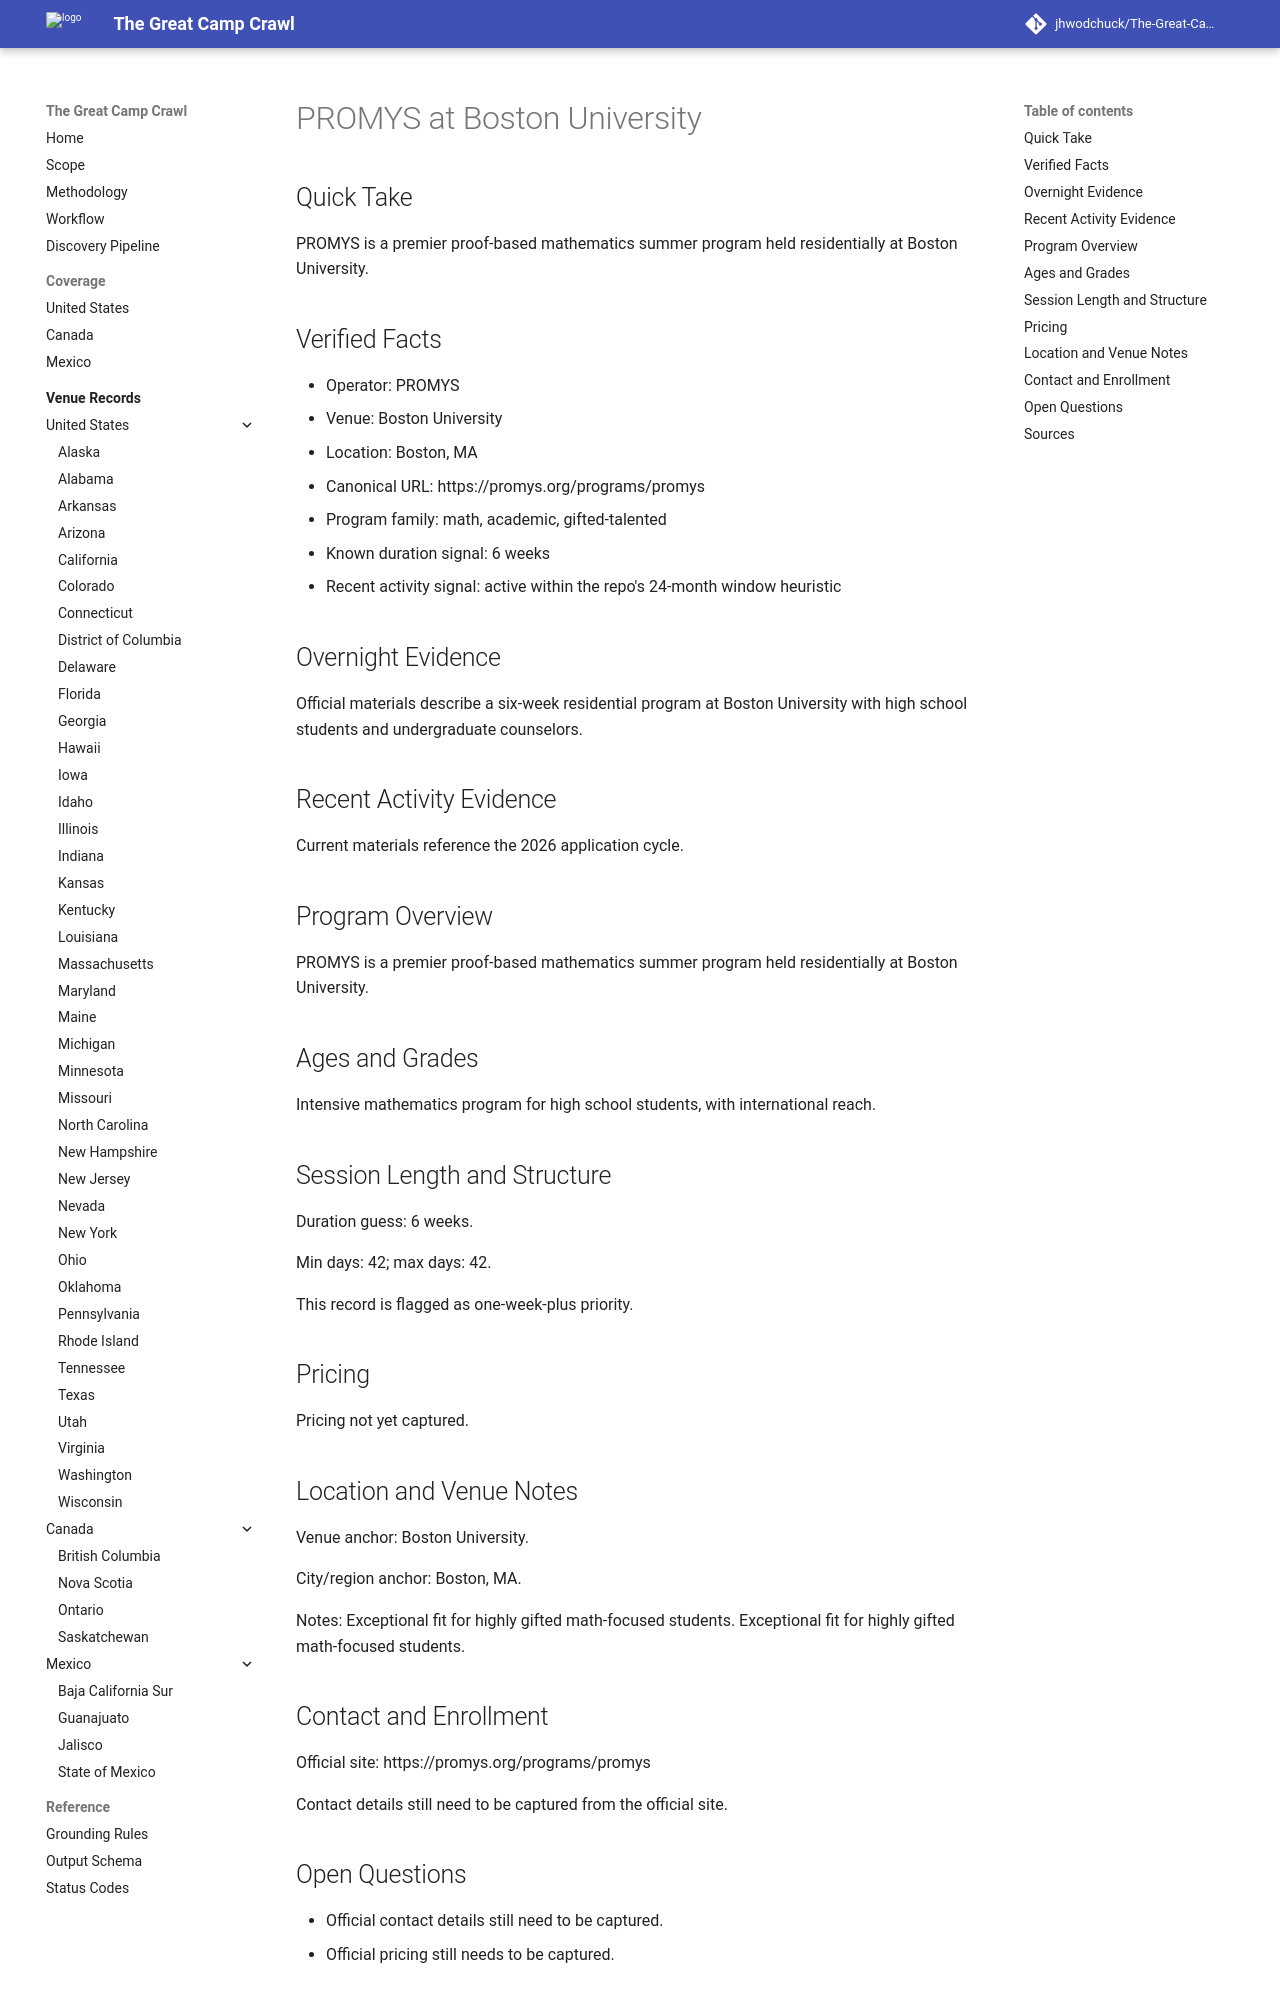

repository: jhwodchuck/The-Great-Camp-Crawl · page: camps/us/ma/promys--us-ma-boston-boston-university--promys-boston-university-boston-ma/index.html · generator: mkdocs

---
record_id: promys-boston-university-boston-ma
camp_id: promys
venue_id: us-ma-boston-boston-university
name: PROMYS
display_name: PROMYS at Boston University
country: US
country_name: United States
region: MA
region_name: Massachusetts
city: Boston
venue_name: Boston University
program_family:
- math
- academic
- gifted-talented
camp_types:
- residential-academic
- residential
priority_flags:
  college_precollege: false
  one_week_plus: true
languages_found:
- en
source_language_primary: en
activity_status: active_recent
activity_evidence_window_months: 24
duration:
  min_days: 42
  max_days: 42
pricing:
  currency: USD
  amount_min: null
  amount_max: null
  boarding_included: null
ages:
  min: null
  max: null
grades:
  min: null
  max: null
operator:
  name: PROMYS
  type: organization
website:
  canonical_url: https://promys.org/programs/promys
  admissions_url: null
  session_dates_url: https://promys.org/programs/promys
  pricing_url: null
contact:
  email: null
  phone: null
location:
  address: null
  postal_code: null
  latitude: null
  longitude: null
verification:
  overnight_confirmed: true
  active_past_2_years_confirmed: true
  confidence: medium
  last_verified: '2026-04-13'
evidence:
  overnight_source_url: https://promys.org/programs/promys
  recent_activity_source_url: https://promys.org/programs/promys
  duration_source_url: https://promys.org/programs/promys
  pricing_source_url: null
tags:
- united-states
- ma
- boston
- math
- academic
- gifted-talented
- residential-academic
- residential
draft_status: draft
---

# PROMYS at Boston University

## Quick Take
PROMYS is a premier proof-based mathematics summer program held residentially at Boston University.

## Verified Facts
- Operator: PROMYS
- Venue: Boston University
- Location: Boston, MA
- Canonical URL: https://promys.org/programs/promys
- Program family: math, academic, gifted-talented
- Known duration signal: 6 weeks
- Recent activity signal: active within the repo's 24-month window heuristic

## Overnight Evidence
Official materials describe a six-week residential program at Boston University with high school students and undergraduate counselors.

## Recent Activity Evidence
Current materials reference the 2026 application cycle.

## Program Overview
PROMYS is a premier proof-based mathematics summer program held residentially at Boston University.

## Ages and Grades
Intensive mathematics program for high school students, with international reach.

## Session Length and Structure
Duration guess: 6 weeks.

Min days: 42; max days: 42.

This record is flagged as one-week-plus priority.

## Pricing
Pricing not yet captured.

## Location and Venue Notes
Venue anchor: Boston University.

City/region anchor: Boston, MA.

Notes: Exceptional fit for highly gifted math-focused students. Exceptional fit for highly gifted math-focused students.
